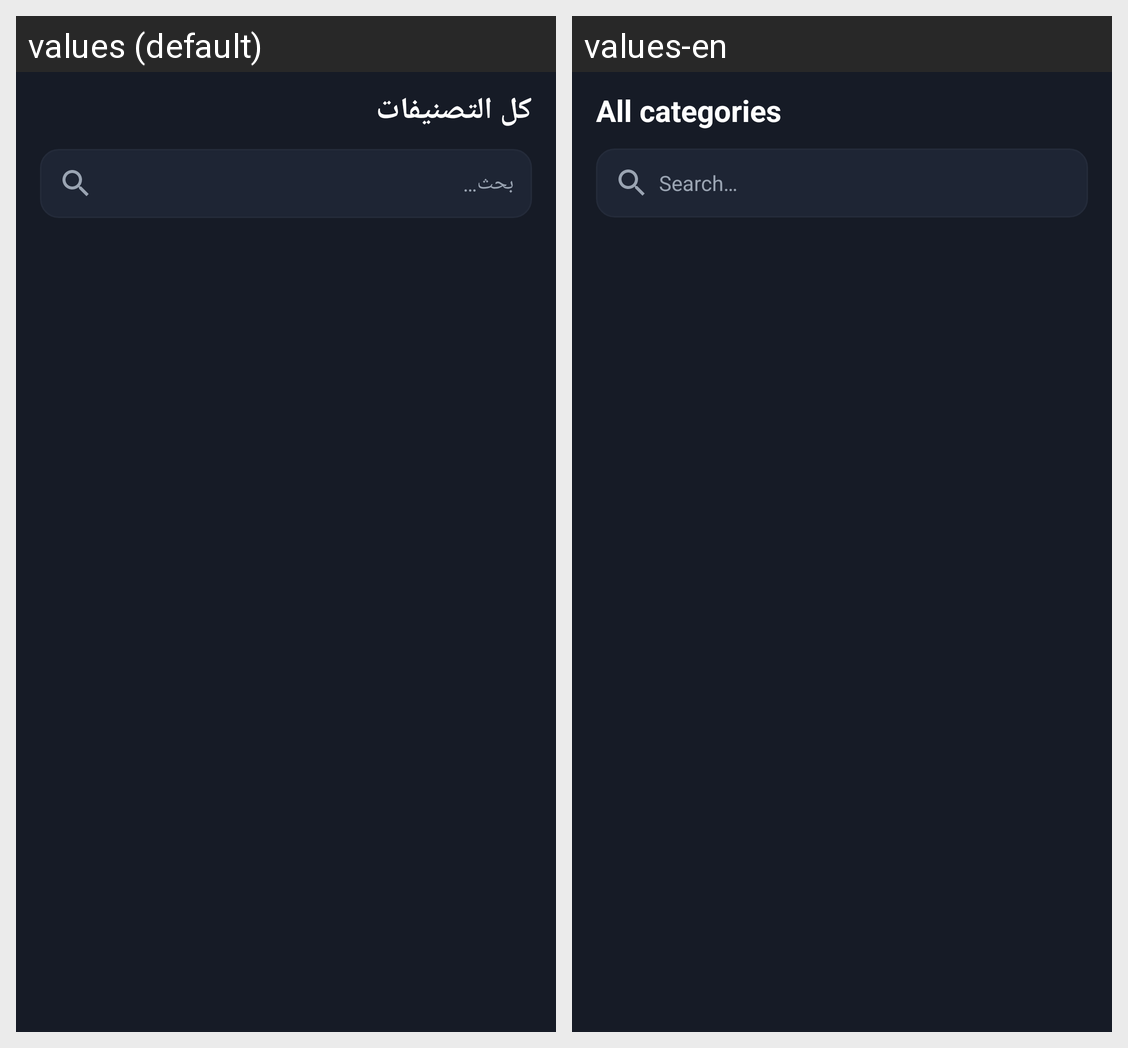

Here is an Android app screen in its default locale and in the app's own translations. Write out the translated-string differences for the strings that appear on this screen.
Android screen res/layout/sheet_categories.xml rendered under 2 locales, left to right: values (default), values-en. Device: Nexus 5 (rendered at 1080×1920; each locale shown at half size, 540×960, under a caption strip naming it); theme Theme.KaraPro.
Strings drawn on this screen, with the default value and each locale's value (text and hints the layout hard-codes, and strings that could not be matched under every locale, appear in the picture but are not listed):

all_categories
  values: كل التصنيفات
  values-en: All categories

search_hint
  values: بحث…
  values-en: Search…
